Labelled photos from "dataset", an image-classification folder in UtrechtUniversity/insects. The possible labels are: ant, bee, bee apis, bee bombus, beetle, beetle coccinellidae, beetle oedemeridae, bug, bug graphosoma, fly, fly empididae, fly sarcophagidae, fly small, hfly episyr, hfly eristal, hfly eupeo, hfly myathr, hfly sphaero, hoverfly syrphus, lepi, background non-insect, bird non-insect, dirt non-insect, shadow non-insect, scorpionfly, wasp.

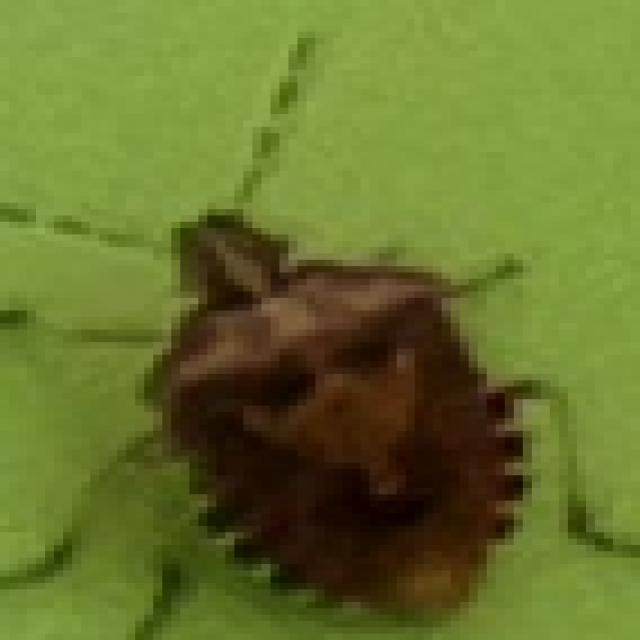
Label: bug

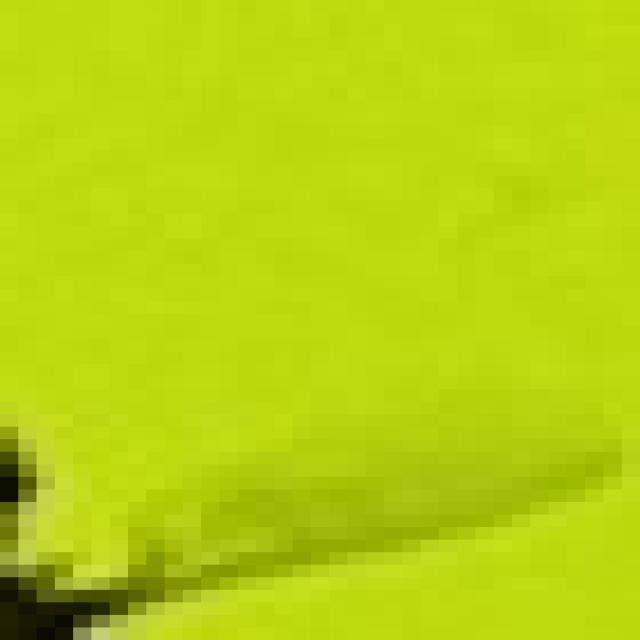
Label: background non-insect

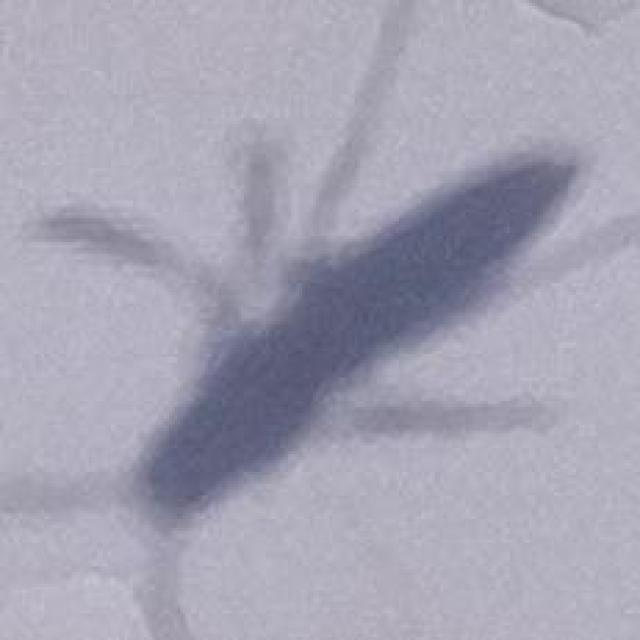
Label: shadow non-insect

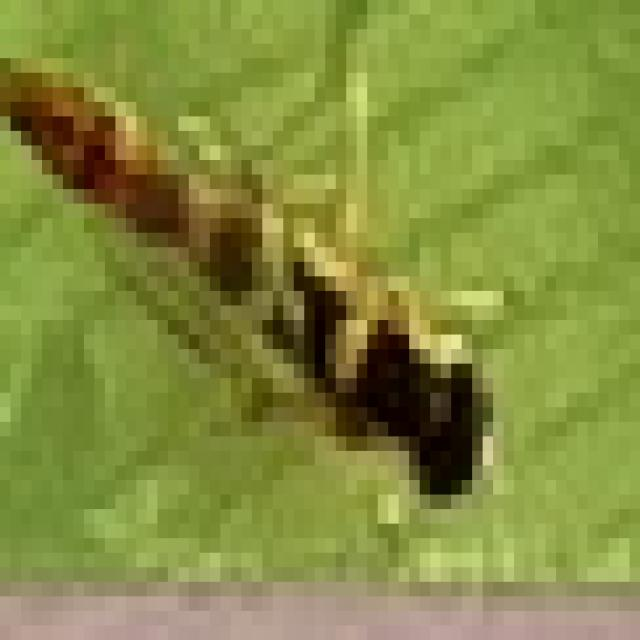
Label: hfly sphaero

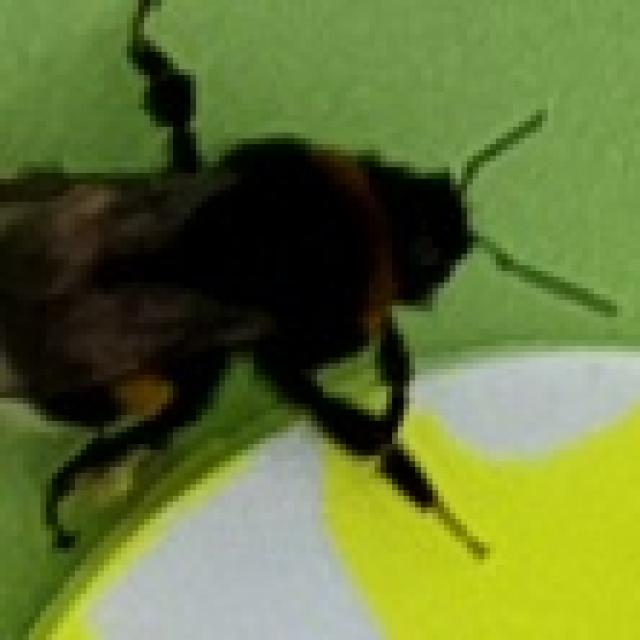
Label: bee bombus

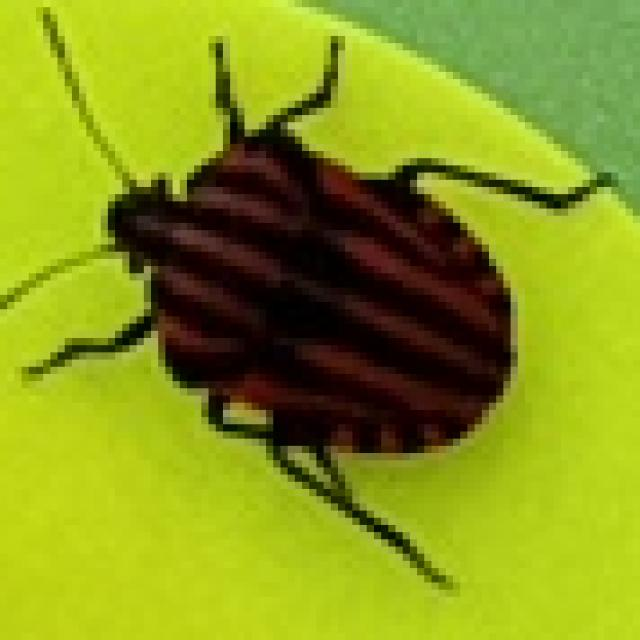
Label: bug graphosoma
